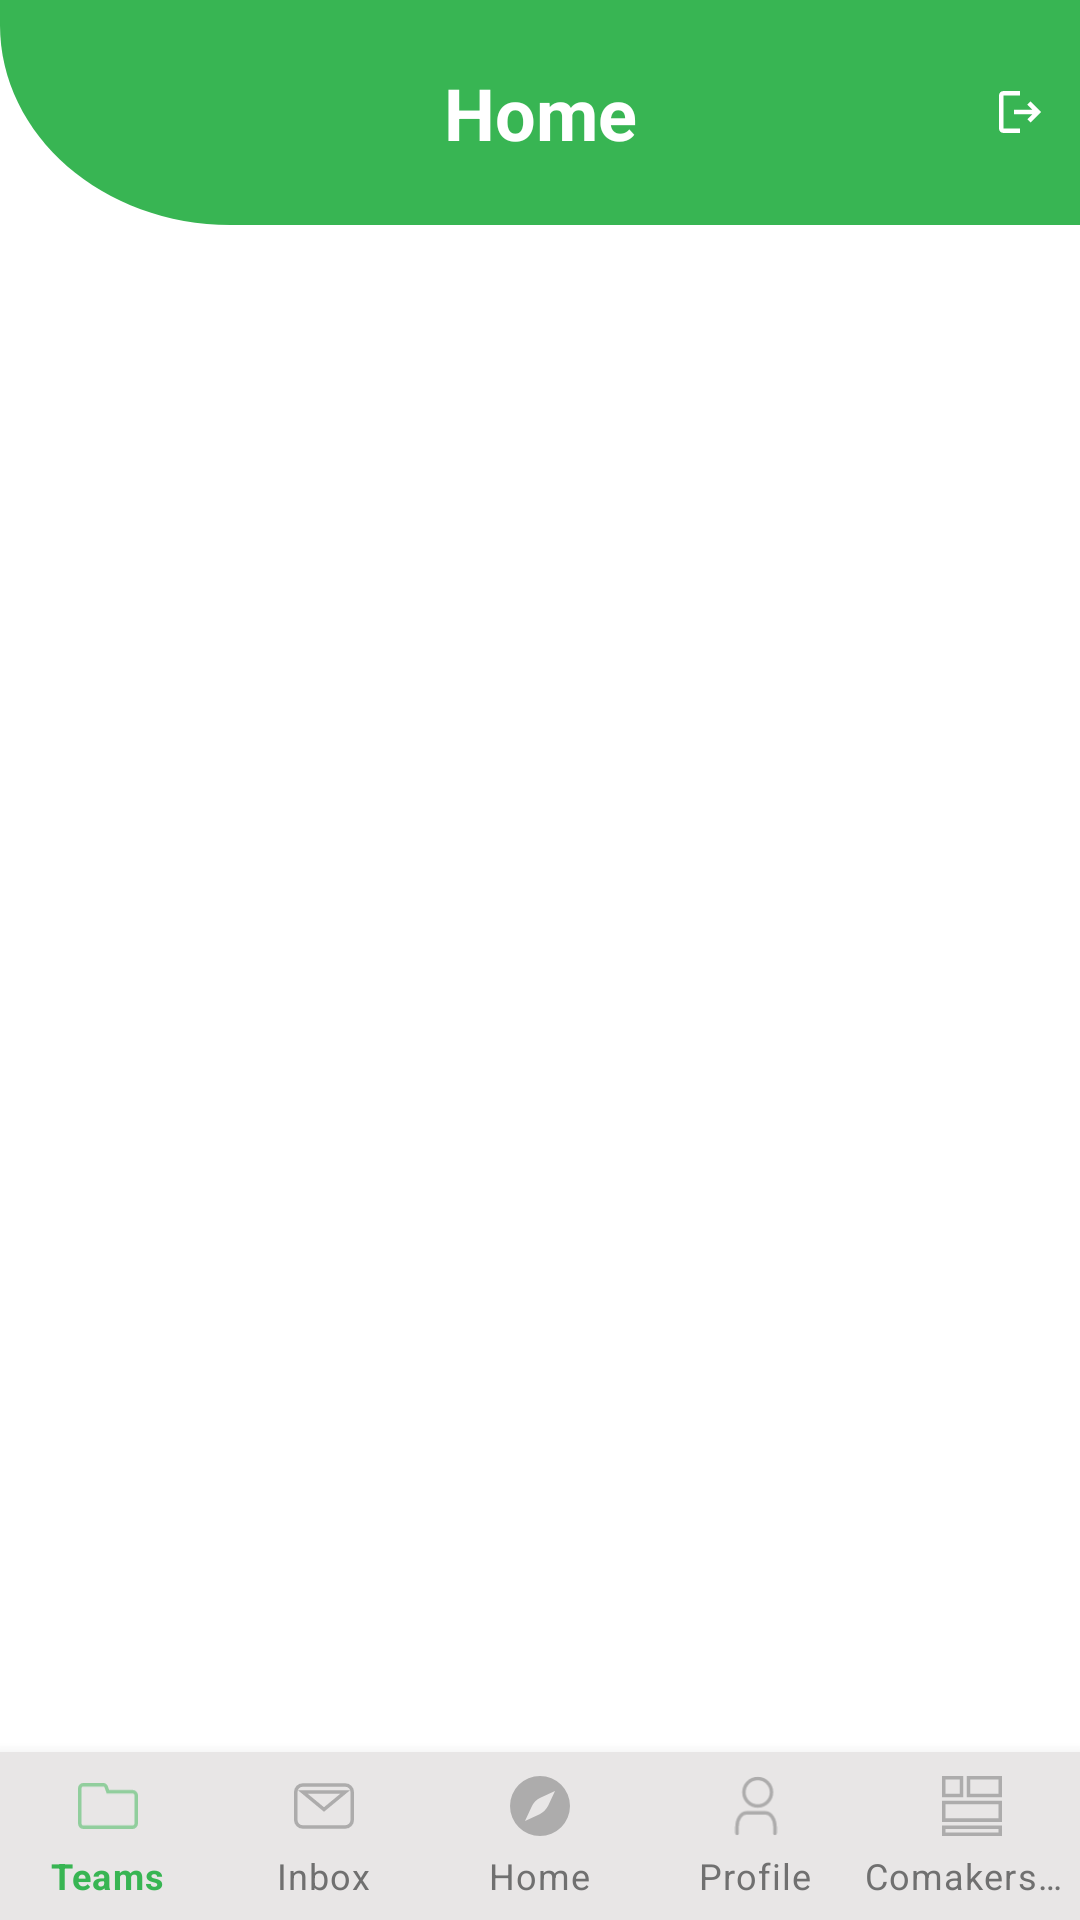

Layout XML and referenced resources for this Android screen:
<!-- AndroidManifest.xml: application theme Theme.MaterialComponents.Light.NoActionBar -->
<!-- res/layout/activity_dashboard_student.xml -->
<?xml version="1.0" encoding="utf-8"?>
<androidx.constraintlayout.widget.ConstraintLayout xmlns:android="http://schemas.android.com/apk/res/android"
    xmlns:app="http://schemas.android.com/apk/res-auto"
    xmlns:tools="http://schemas.android.com/tools"
    android:layout_width="match_parent"
    android:layout_height="match_parent"
    tools:context=".student.dashboard.StudentDashboardActivity">
    <androidx.appcompat.widget.Toolbar
        android:id="@+id/toolbar2"
        android:layout_width="0dp"
        android:layout_height="75dp"
        android:background="@drawable/ic_toolbar_background"
        app:layout_constraintBottom_toTopOf="@+id/imageView"
        app:layout_constraintEnd_toEndOf="parent"
        app:layout_constraintHorizontal_bias="0.0"
        app:layout_constraintStart_toStartOf="parent"
        app:layout_constraintTop_toTopOf="parent">

        <TextView
            android:id="@+id/toolbar_title"
            android:layout_width="wrap_content"
            android:layout_height="wrap_content"
            android:layout_gravity="center"
            android:text="@string/student_dashboard_activity_title"
            android:textColor="#FFFFFF"
            android:textSize="24sp"
            android:textStyle="bold"
            tools:layout_editor_absoluteX="180dp"
            tools:layout_editor_absoluteY="18dp" />
        <ImageView
            android:id="@+id/logout_button"
            android:layout_width="wrap_content"
            android:layout_height="wrap_content"
            android:background="@drawable/outline_logout"
            android:clickable="true"
            android:layout_gravity="right"
            android:layout_marginRight="10dp"/>
    </androidx.appcompat.widget.Toolbar>

    <com.google.android.material.bottomnavigation.BottomNavigationView
        android:id="@+id/bottom_navigation"
        android:layout_width="match_parent"
        android:layout_height="wrap_content"
        android:layout_alignParentBottom="true"
        android:background="#E8E6E6"
        app:itemIconSize="20dp"
        app:itemIconTint="@menu/nav_menu_selector"
        app:itemTextColor="@menu/nav_menu_selector"
        app:labelVisibilityMode="labeled"
        app:layout_constraintBottom_toBottomOf="parent"
        app:layout_constraintEnd_toEndOf="parent"
        app:layout_constraintStart_toStartOf="parent"
        app:menu="@menu/nav_menu" />

</androidx.constraintlayout.widget.ConstraintLayout>
<!-- resources referenced by this layout -->
<resources>
  <!-- drawable ic_toolbar_background (drawable) -->
  <vector xmlns:android="http://schemas.android.com/apk/res/android"
      android:width="376dp"
      android:height="98.18dp"
      android:viewportWidth="376"
      android:viewportHeight="98.18">
    <path
        android:pathData="M0,0H376V98.18H80.213C35.913,98.18 0,59.107 0,10.909Z"
        android:fillColor="#38b553"/>
  </vector>
  <!-- drawable outline_logout (drawable) -->
  <vector xmlns:android="http://schemas.android.com/apk/res/android"
      android:width="20dp"
      android:height="20dp"
      android:viewportWidth="20"
      android:viewportHeight="20"
      android:tint="@color/white"
      android:autoMirrored="true">
    <path
        android:fillColor="@android:color/white"
        android:pathData="M4.5,4.5H10V3H4.5C3.67,3 3,3.67 3,4.5v11C3,16.33 3.67,17 4.5,17H10v-1.5H4.5V4.5z"/>
    <path
        android:fillColor="@android:color/white"
        android:pathData="M13.5,6.5l-1.06,1.06l1.69,1.69l-6.13,0l0,1.5l6.13,0l-1.69,1.69l1.06,1.06l3.5,-3.5z"/>
  </vector>
  <string name="student_dashboard_activity_title">Home</string>
  <color name="white">#FFFFFFFF</color>
</resources>
